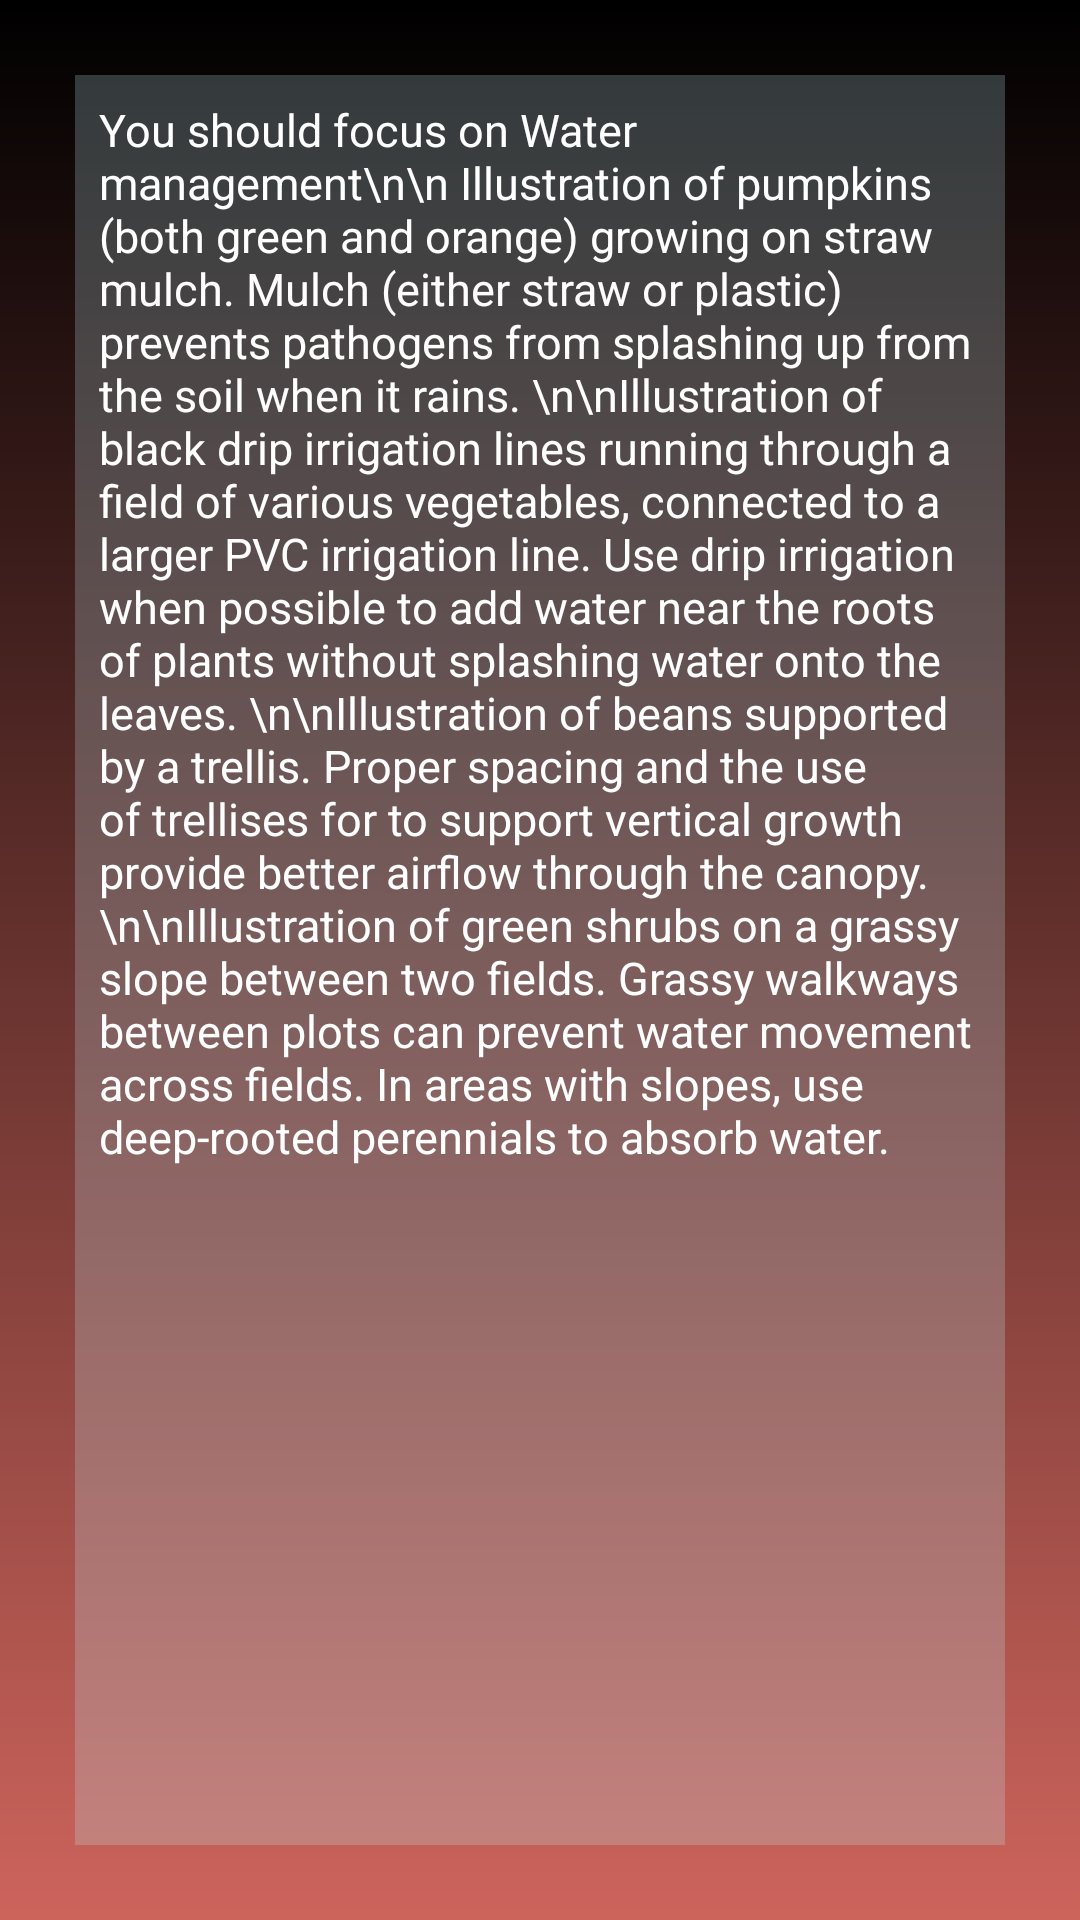

This screen was rendered from an Android layout file. Write that file and the resources it references.
<!-- AndroidManifest.xml: application theme Theme.FarmCheapImageRecognition -->
<!-- res/layout/activity_disease_suggestion.xml -->
<?xml version="1.0" encoding="utf-8"?>
<androidx.constraintlayout.widget.ConstraintLayout xmlns:android="http://schemas.android.com/apk/res/android"
    xmlns:app="http://schemas.android.com/apk/res-auto"
    xmlns:tools="http://schemas.android.com/tools"
    android:background="@drawable/gradient"
    android:layout_width="match_parent"
    android:layout_height="match_parent"
    tools:context=".nutrientSuggestion">
    <RelativeLayout
        android:id="@+id/diseaseLayout"
        android:layout_width="match_parent"
        android:layout_height="match_parent">
    <LinearLayout
        app:circularflow_radiusInDP="10dp"
        android:layout_marginTop="25dp"
        android:layout_marginBottom="25dp"
        android:layout_marginEnd="25dp"
        android:layout_marginStart="25dp"
        android:orientation="vertical"
        android:padding="8dp"
        android:gravity="center"
        android:background="#3CC1EBF1"
        android:layout_width="match_parent"
        android:layout_height="match_parent">
        <TextView
            android:id="@+id/p1"
            android:layout_width="wrap_content"
            android:layout_height="match_parent"
            android:layout_gravity="center"
            android:text="You should focus on Water management\n\n
Illustration of pumpkins (both green and orange) growing on straw mulch.
Mulch (either straw or plastic) prevents pathogens from splashing up from the soil when it rains.
\n\nIllustration of black drip irrigation lines running through a field of various vegetables, connected to a larger PVC irrigation line.
Use drip irrigation when possible to add water near the roots of plants without splashing water onto the leaves.
\n\nIllustration of beans supported by a trellis.
Proper spacing and the use of trellises for to support vertical growth provide better airflow through the canopy.
\n\nIllustration of green shrubs on a grassy slope between two fields.
Grassy walkways between plots can prevent water movement across fields. In areas with slopes, use deep-rooted perennials to absorb water.
"
            android:textColor="@color/white"
            android:textSize="15sp"
            ></TextView>

    </LinearLayout>
    </RelativeLayout>
</androidx.constraintlayout.widget.ConstraintLayout>
<!-- resources referenced by this layout -->
<resources>
  <color name="white">#FFFFFFFF</color>
  <!-- drawable gradient (drawable) -->
  <?xml version="1.0" encoding="utf-8"?>
  <shape android:shape="rectangle"
      xmlns:android="http://schemas.android.com/apk/res/android" >
      <gradient
          android:angle="90"
          android:startColor="#CD645C"
          android:endColor="#000000"
          android:type="linear">
  
      </gradient>
  </shape>
  <style name="Theme.FarmCheapImageRecognition" parent="Theme.MaterialComponents.DayNight.DarkActionBar">
          
          <item name="colorPrimary">@color/purple_500</item>
          <item name="colorPrimaryVariant">@color/purple_700</item>
          <item name="colorOnPrimary">@color/white</item>
          
          <item name="colorSecondary">@color/teal_200</item>
          <item name="colorSecondaryVariant">@color/teal_700</item>
          <item name="colorOnSecondary">@color/black</item>
          
          <item name="android:statusBarColor" tools:targetApi="l">?attr/colorPrimaryVariant</item>
          
      </style>
  <color name="purple_500">#E35F21</color>
  <color name="purple_700">#E35F21</color>
  <color name="teal_200">#FF03DAC5</color>
  <color name="teal_700">#FF018786</color>
  <color name="black">#FF000000</color>
</resources>
